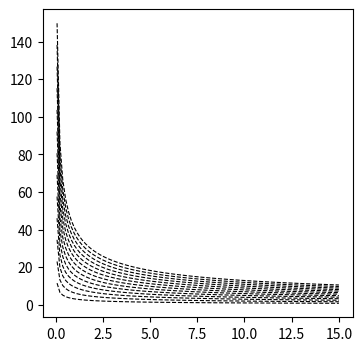

The matplotlib source for this figure: (Note: this script raises an exception after producing the figure.)
import numpy as np
import matplotlib.pyplot as plt
from math import pi

print_mode = True
if print_mode:
    plt.figure(figsize=(4,4), dpi=400)
else:
    plt.figure(figsize=(4,4))
blue1 = np.array((0.2, 0.8, 0.9))
blue2 = np.array((0.15, 0.55, 0.7))
blue3 = np.array((0.1, 0.2, 0.3))
gold = np.array((0.85, 0.75, 0.2))
white = np.array((1.0, 1.0, 1.0))
fade = 0.67

blue1fade = (1 - fade) * blue1 + fade * white
blue2fade = (1 - fade) * blue2 + fade * white
goldfade  = (1 - fade) * gold + fade * white

branches = {
    "1st_branch_stable.txt" : { #--- 1
        "colour" : blue1,
        "linestyle" : "solid"},
    "1st_branch_unstable_pregraze.txt" : {
        "colour" : blue1,
        "linestyle" : "dotted",
        "graze" : False},
    "1st_branch_unstable_postgraze.txt" : {
        "colour" : blue1fade,
        "linestyle" : "dotted"},
    "2nd_branch_pregraze.txt" : { #--- 2
        "colour" : blue1,
        "linestyle" : "dotted",
        "graze" : False},
    "2nd_branch_postgraze.txt" : { 
        "colour" : blue1fade,
        "linestyle" : "dotted"},
    "3rd_branch_prepregraze.txt" : { #--- 3
        "colour" : blue1,
        "linestyle" : "solid"},
    "3rd_branch_pregraze.txt" : {
        "colour" : blue1,
        "linestyle" : "solid",
        "graze" : False},
    "3rd_branch_postgraze.txt" : {
        "colour" : blue1fade,
        "linestyle" : "solid"},
    "4th_branch_pregraze.txt" : { #--- 4
        "colour" : blue1,
        "linestyle" : "dotted",
        "graze" : False},
    "4th_branch_postgraze.txt" : {
        "colour" : blue1fade,
        "linestyle" : "dotted"},
    "5th_branch_prepregraze.txt" : { #--- 5
        "colour" : blue1,
        "linestyle" : "solid"},
    "5th_branch_pregraze.txt" : {
        "colour" : blue1,
        "linestyle" : "solid",
        "graze" : False},
    "5th_branch_postgraze.txt" : {
        "colour" : blue1fade,
        "linestyle" : "solid"},
    "6th_branch_pregraze.txt" : { #--- 6
        "colour" : blue1,
        "linestyle" : "dotted",
        "graze" : False},
    "6th_branch_postgraze.txt" : {
        "colour" : blue1fade,
        "linestyle" : "dotted"},
    "r_1st_branch_stable.txt" : { #---
        "colour" : blue1fade,
        "linestyle" : "solid"},
    "r_1st_branch_unstable.txt" : {
        "colour" : blue1fade,
        "linestyle" : "dotted"},
    "r_2nd_branch_stable.txt" : { #---
        "colour" : blue1fade,
        "linestyle" : "solid"},
    "r_2nd_branch_unstable.txt" : {
        "colour" : blue1fade,
        "linestyle" : "dotted"},
    "r_3rd_branch_stable.txt" : { #---
        "colour" : blue1fade,
        "linestyle" : "solid"},
    "r_3rd_branch_unstable.txt" : {
        "colour" : blue1fade,
        "linestyle" : "dotted"},
    "r_4th_branch_stable.txt" : { #---
        "colour" : blue1fade,
        "linestyle" : "solid"},
    "r_4th_branch_unstable.txt" : {
        "colour" : blue1fade,
        "linestyle" : "dotted"},
    }

#Trying out some resonance comparison
#Natural frequency
points = 100
D = 0.85
base_R = np.linspace(0.08, 15, points)
period = np.zeros(points)
for n in range(points):
    R = base_R[n]
    q2 = (D - 1)**2 - 4*R
    abs_q = (-q2)**0.5
    period[n] = 2*pi / abs_q
for n in range(1, 14):
    plt.plot(base_R, n * period, color="#000000", linestyle="dashed",
             label="Natural period", lw=0.8)

#Forced frequency
##in_R = []
##in_f = []
##infile = open("resonant_frequency.txt")
##for line in infile:
##    entries = line.strip("\n").split(",")
##    in_R.append(float(entries[0]))
##    in_f.append(2*pi / float(entries[1]))
##infile.close()
##plt.plot(in_R, in_f, color="#999999", linestyle="dashed",
##         label="Forced period")


#Plotting branches
grazes = []

for name in branches:
    infile = open(name)
    plot_t1 = []
    plot_R = []
    for line in infile:
        part = line.strip("\n").split(",")
        plot_t1.append(float(part[1]))
        plot_R.append(float(part[-1]))
    infile.close()
##    if "label" in branches[name]:
##        plt.plot(plot_R, plot_t1, c = branches[name]["colour"],
##                 linestyle = branches[name]["linestyle"],
##                 label = branches[name]["label"])
##    else:
    plt.plot(plot_R, plot_t1, c = branches[name]["colour"],
             linestyle = branches[name]["linestyle"], lw=2)
    if "graze" in branches[name]:
        if branches[name]["graze"]:
            grazes.append([plot_R[0], plot_t1[0], branches[name]["colour"]])
        else:
            grazes.append([plot_R[-1], plot_t1[-1], branches[name]["colour"]])

for graze in grazes:
    plt.scatter(graze[0], graze[1], color = graze[2], zorder = 100)


    
plt.xlabel("$R$ (Ion channel response rate)")
#plt.xlabel("Wave speed $c$")
#plt.ylabel("Wave speed $c$")
plt.ylabel("$\\tau_2$ (Inter-spike time)")
#plt.title("Two-spike wave solutions, D = 1")
plt.title("Wave solutions compared to natural period")
plt.xlim(0,14)
plt.ylim(0, 17)
##plt.legend(loc = "upper left")
if print_mode:
    plt.savefig("2spike_natural_frequency_D={}.pdf".format(str(D)))
    plt.savefig("2spike_natural_frequency_D={}.png".format(str(D)))
else:
    plt.show()
